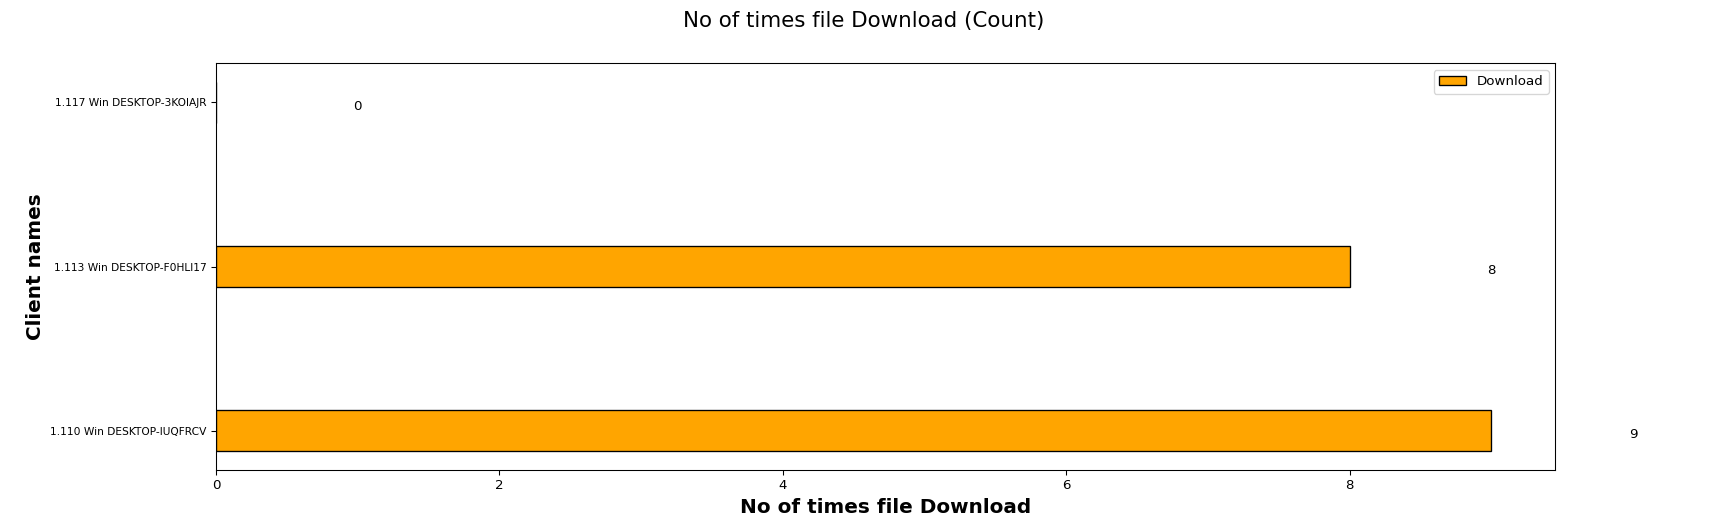

Values plotted in this chart, from the file beside it:
Client names, Download
1.110 Win DESKTOP-IUQFRCV, 9
1.113 Win DESKTOP-F0HLI17, 8
1.117 Win DESKTOP-3KOIAJR, 0
